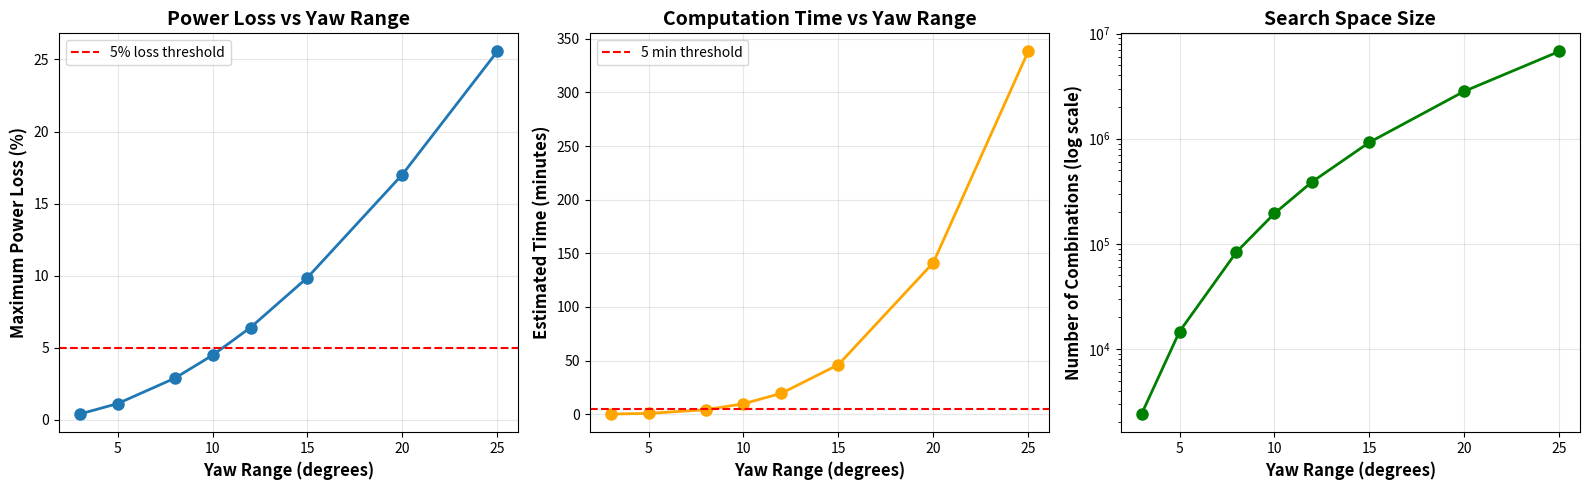

Generate this figure with matplotlib: (Note: this script raises an exception after producing the figure.)
"""
Helper functions for determining optimal yaw angle ranges
Based on wind farm data characteristics
"""

import numpy as np
import pandas as pd
import matplotlib.pyplot as plt


def calculate_power_loss(yaw_angles):
    """
    Calculate power loss percentage for given yaw angles
    
    Power loss follows: P_yawed = P_aligned * cos³(yaw_angle)
    
    Args:
        yaw_angles: Array of yaw angles in degrees
        
    Returns:
        Power loss percentages for each angle
    """
    return (1 - np.cos(np.radians(yaw_angles))**3) * 100


def estimate_computation_time(yaw_range, n_turbines=4, time_per_sim=0.003):
    """
    Estimate computation time for brute force optimization
    
    Args:
        yaw_range: Max yaw angle (e.g., 5 means -5 to +5)
        n_turbines: Number of turbines
        time_per_sim: Seconds per FLORIS simulation (default ~3ms)
        
    Returns:
        Estimated time in seconds and number of combinations
    """
    n_angles = 2 * yaw_range + 1
    n_combinations = n_angles ** n_turbines
    est_time = n_combinations * time_per_sim
    
    return {
        'n_combinations': n_combinations,
        'estimated_seconds': est_time,
        'estimated_minutes': est_time / 60
    }


def recommend_yaw_range(wind_speed_mean, wind_speed_std, turbulence_intensity_mean,
                       max_power_loss_pct=5.0, max_computation_minutes=5.0):
    """
    Recommend optimal yaw range based on wind characteristics
    
    Args:
        wind_speed_mean: Average wind speed (m/s)
        wind_speed_std: Standard deviation of wind speed (m/s)
        turbulence_intensity_mean: Average turbulence intensity (decimal, e.g., 0.06)
        max_power_loss_pct: Maximum acceptable power loss per turbine (%)
        max_computation_minutes: Maximum computation time (minutes)
        
    Returns:
        Dictionary with recommendation and analysis
    """
    recommendations = []
    
    # Test different yaw ranges
    test_ranges = [3, 5, 8, 10, 12, 15, 20, 25]
    
    results = []
    for yaw_range in test_ranges:
        power_loss = calculate_power_loss([yaw_range])[0]
        comp_info = estimate_computation_time(yaw_range)
        
        # Check if meets constraints
        meets_power_constraint = power_loss <= max_power_loss_pct
        meets_time_constraint = comp_info['estimated_minutes'] <= max_computation_minutes
        
        results.append({
            'yaw_range': yaw_range,
            'max_power_loss': power_loss,
            'n_combinations': comp_info['n_combinations'],
            'est_time_min': comp_info['estimated_minutes'],
            'meets_constraints': meets_power_constraint and meets_time_constraint
        })
    
    # Convert to DataFrame for easy analysis
    df = pd.DataFrame(results)
    
    # Find best option that meets constraints
    valid_options = df[df['meets_constraints']]
    
    if len(valid_options) > 0:
        # Choose largest yaw range that meets constraints
        recommended = valid_options.iloc[-1]
    else:
        # If nothing meets constraints, choose smallest yaw range
        recommended = df.iloc[0]
    
    # Additional logic based on wind conditions
    reasoning = []
    
    if wind_speed_mean > 10:
        reasoning.append(f"High wind speed ({wind_speed_mean:.1f} m/s) → smaller yaw angles recommended")
        suggested_adjustment = -2
    elif wind_speed_mean < 6:
        reasoning.append(f"Low wind speed ({wind_speed_mean:.1f} m/s) → larger yaw angles can be beneficial")
        suggested_adjustment = 2
    else:
        reasoning.append(f"Moderate wind speed ({wind_speed_mean:.1f} m/s) → standard yaw range appropriate")
        suggested_adjustment = 0
    
    if turbulence_intensity_mean > 0.15:
        reasoning.append(f"High turbulence (TI={turbulence_intensity_mean:.2f}) → wakes disperse quickly, smaller yaw range")
        suggested_adjustment -= 1
    elif turbulence_intensity_mean < 0.05:
        reasoning.append(f"Low turbulence (TI={turbulence_intensity_mean:.2f}) → wakes persist, larger yaw range beneficial")
        suggested_adjustment += 1
    
    if wind_speed_std > 3:
        reasoning.append(f"High wind variability (σ={wind_speed_std:.1f} m/s) → consider wider range")
        suggested_adjustment += 1
    
    # Adjust recommendation
    final_yaw_range = int(recommended['yaw_range'] + suggested_adjustment)
    final_yaw_range = max(3, min(25, final_yaw_range))  # Clamp between 3 and 25
    
    return {
        'recommended_yaw_range': final_yaw_range,
        'yaw_angles': list(range(-final_yaw_range, final_yaw_range + 1)),
        'power_loss_at_max': calculate_power_loss([final_yaw_range])[0],
        'n_combinations': (2 * final_yaw_range + 1) ** 4,
        'estimated_time_min': estimate_computation_time(final_yaw_range)['estimated_minutes'],
        'reasoning': reasoning,
        'all_options': df
    }


def plot_yaw_range_analysis(results):
    """
    Visualize trade-offs between yaw range, power loss, and computation time
    
    Args:
        results: DataFrame with columns yaw_range, max_power_loss, est_time_min, n_combinations
    """
    fig, axes = plt.subplots(1, 3, figsize=(16, 5))
    
    # Plot 1: Power loss vs yaw range
    axes[0].plot(results['yaw_range'], results['max_power_loss'], 'o-', linewidth=2, markersize=8)
    axes[0].axhline(y=5, color='r', linestyle='--', label='5% loss threshold')
    axes[0].set_xlabel('Yaw Range (degrees)', fontsize=12, fontweight='bold')
    axes[0].set_ylabel('Maximum Power Loss (%)', fontsize=12, fontweight='bold')
    axes[0].set_title('Power Loss vs Yaw Range', fontsize=14, fontweight='bold')
    axes[0].grid(alpha=0.3)
    axes[0].legend()
    
    # Plot 2: Computation time vs yaw range
    axes[1].plot(results['yaw_range'], results['est_time_min'], 'o-', linewidth=2, markersize=8, color='orange')
    axes[1].axhline(y=5, color='r', linestyle='--', label='5 min threshold')
    axes[1].set_xlabel('Yaw Range (degrees)', fontsize=12, fontweight='bold')
    axes[1].set_ylabel('Estimated Time (minutes)', fontsize=12, fontweight='bold')
    axes[1].set_title('Computation Time vs Yaw Range', fontsize=14, fontweight='bold')
    axes[1].grid(alpha=0.3)
    axes[1].legend()
    
    # Plot 3: Number of combinations
    axes[2].semilogy(results['yaw_range'], results['n_combinations'], 'o-', linewidth=2, markersize=8, color='green')
    axes[2].set_xlabel('Yaw Range (degrees)', fontsize=12, fontweight='bold')
    axes[2].set_ylabel('Number of Combinations (log scale)', fontsize=12, fontweight='bold')
    axes[2].set_title('Search Space Size', fontsize=14, fontweight='bold')
    axes[2].grid(alpha=0.3)
    
    plt.tight_layout()
    return fig


def print_recommendation_summary(recommendation):
    """
    Print a formatted summary of the yaw range recommendation
    
    Args:
        recommendation: Dictionary from recommend_yaw_range()
    """
    print("="*60)
    print("YAW RANGE RECOMMENDATION")
    print("="*60)
    print(f"\nRecommended Yaw Range: ±{recommendation['recommended_yaw_range']}°")
    print(f"Yaw Angles to Test: {recommendation['yaw_angles'][0]}° to {recommendation['yaw_angles'][-1]}° (step: 1°)")
    print(f"\nOptimization Details:")
    print(f"  Number of combinations: {recommendation['n_combinations']:,}")
    print(f"  Estimated computation time: {recommendation['estimated_time_min']:.1f} minutes")
    print(f"  Max power loss at extreme yaw: {recommendation['power_loss_at_max']:.1f}%")
    
    print(f"\nReasoning:")
    for reason in recommendation['reasoning']:
        print(f"  • {reason}")
    
    print("\n" + "="*60)


# Example usage
if __name__ == "__main__":
    # Example wind farm data
    wind_speed_mean = 8.5  # m/s
    wind_speed_std = 2.1   # m/s
    ti_mean = 0.06         # 6% turbulence
    
    print("Example Analysis:")
    print(f"Wind Speed: {wind_speed_mean} ± {wind_speed_std} m/s")
    print(f"Turbulence Intensity: {ti_mean*100:.0f}%\n")
    
    # Get recommendation
    rec = recommend_yaw_range(
        wind_speed_mean=wind_speed_mean,
        wind_speed_std=wind_speed_std,
        turbulence_intensity_mean=ti_mean,
        max_power_loss_pct=5.0,
        max_computation_minutes=5.0
    )
    
    # Print results
    print_recommendation_summary(rec)
    
    # Plot analysis
    fig = plot_yaw_range_analysis(rec['all_options'])
    plt.savefig('figures/yaw_range_analysis.png', dpi=150, bbox_inches='tight')
    print("\nAnalysis plot saved to: figures/yaw_range_analysis.png")
    plt.show()
